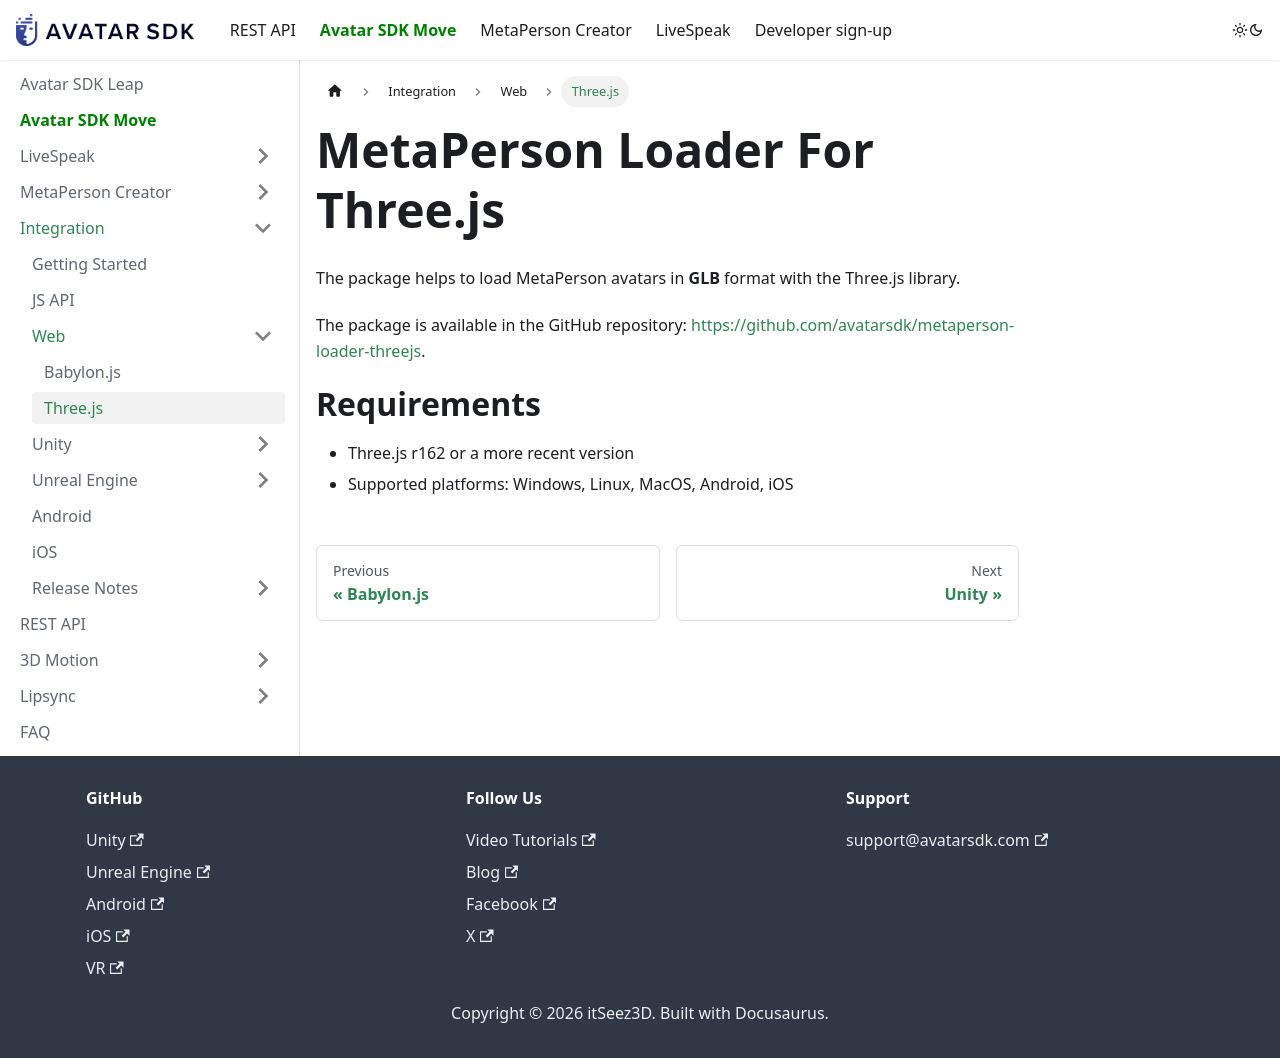

repository: itseez3d/metaperson · page: business-integration/web_integration/threejs/index.html · generator: docusaurus

---
sidebar_label: 'Three.js'
description: "MetaPerson Loader for Three.js loads MetaPerson 3D avatars in GLB format into your Three.js web scene — a ready-to-use package for browser-based 3D apps."
sidebar_position: 2
---

# MetaPerson Loader For Three.js

The package helps to load MetaPerson avatars in **GLB** format with the Three.js library.

The package is available in the GitHub repository: https://github.com/avatarsdk/metaperson-loader-threejs.

# Requirements

- Three.js r162 or a more recent version
- Supported platforms: Windows, Linux, MacOS, Android, iOS
